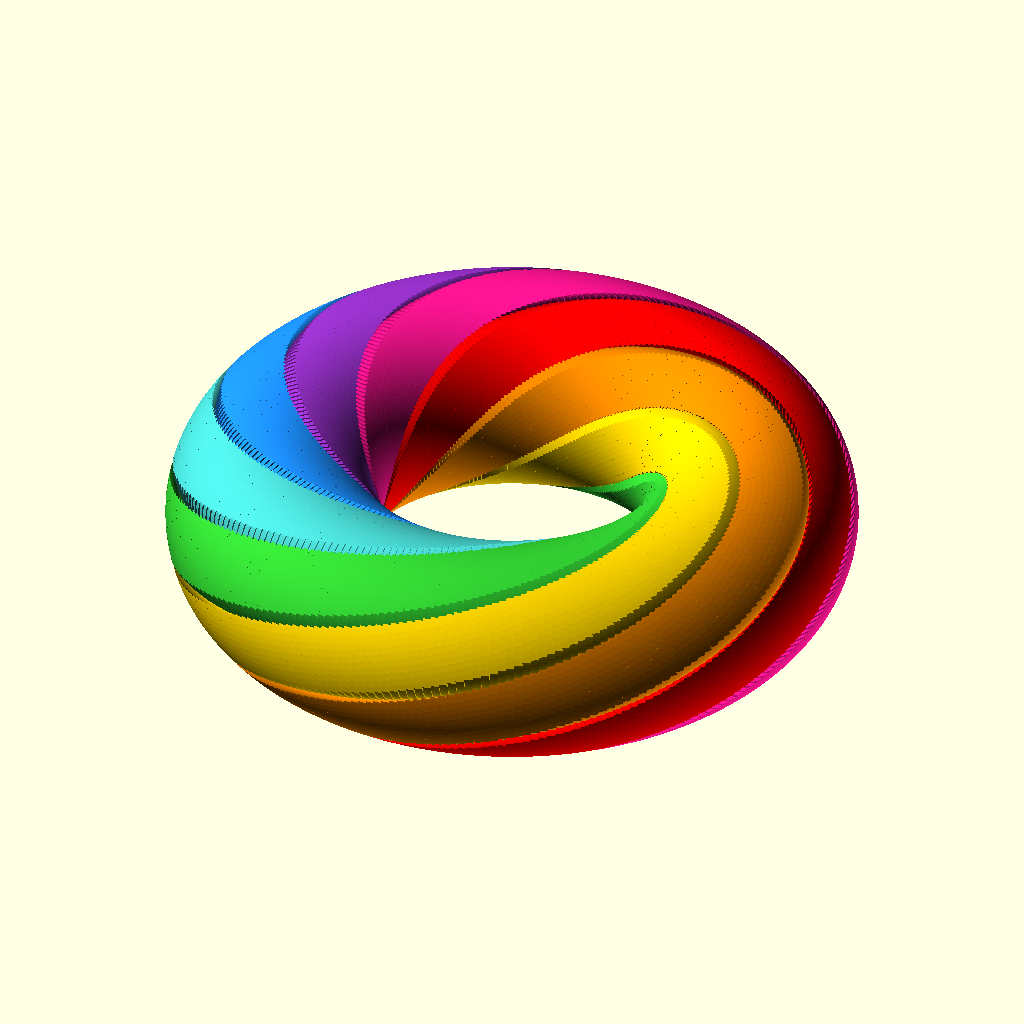
Cell 1: the model at its default parameters.
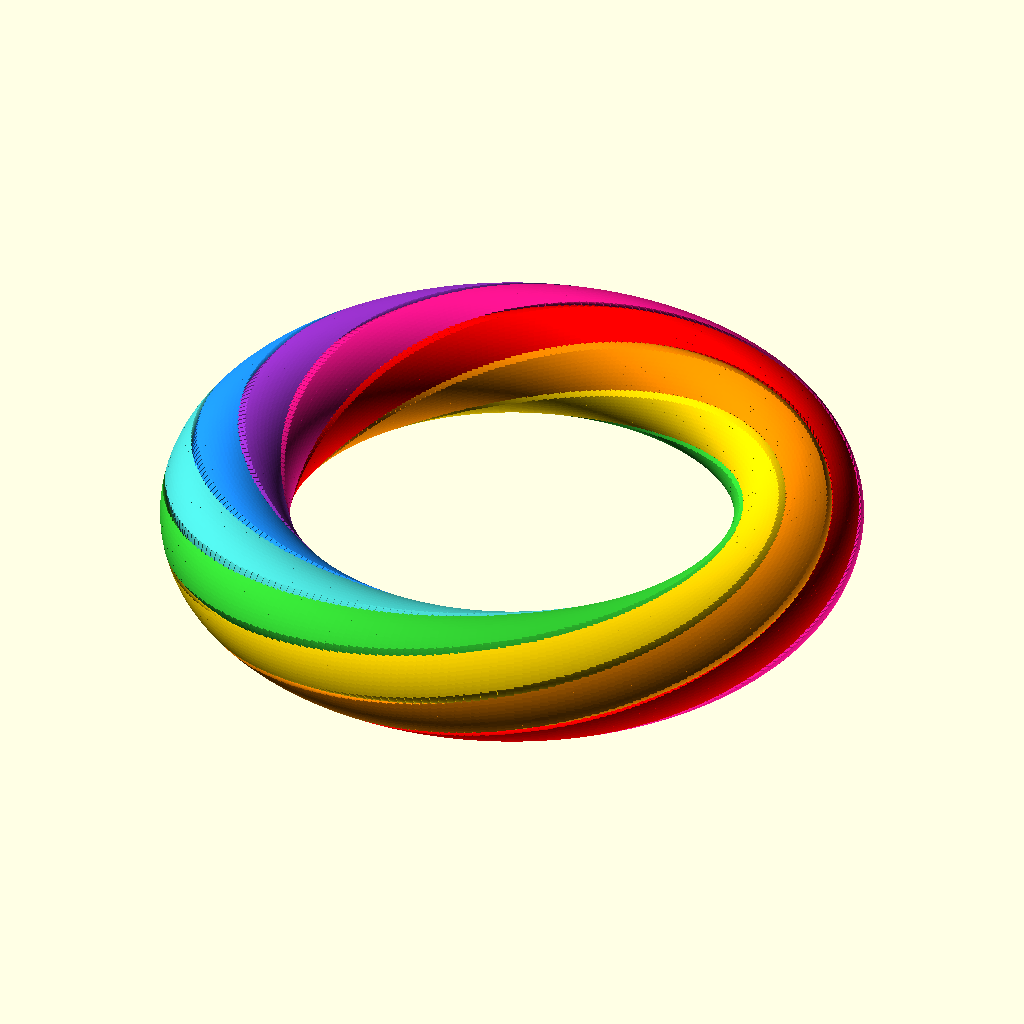
Cell 2: the same model with major_radius = 30.
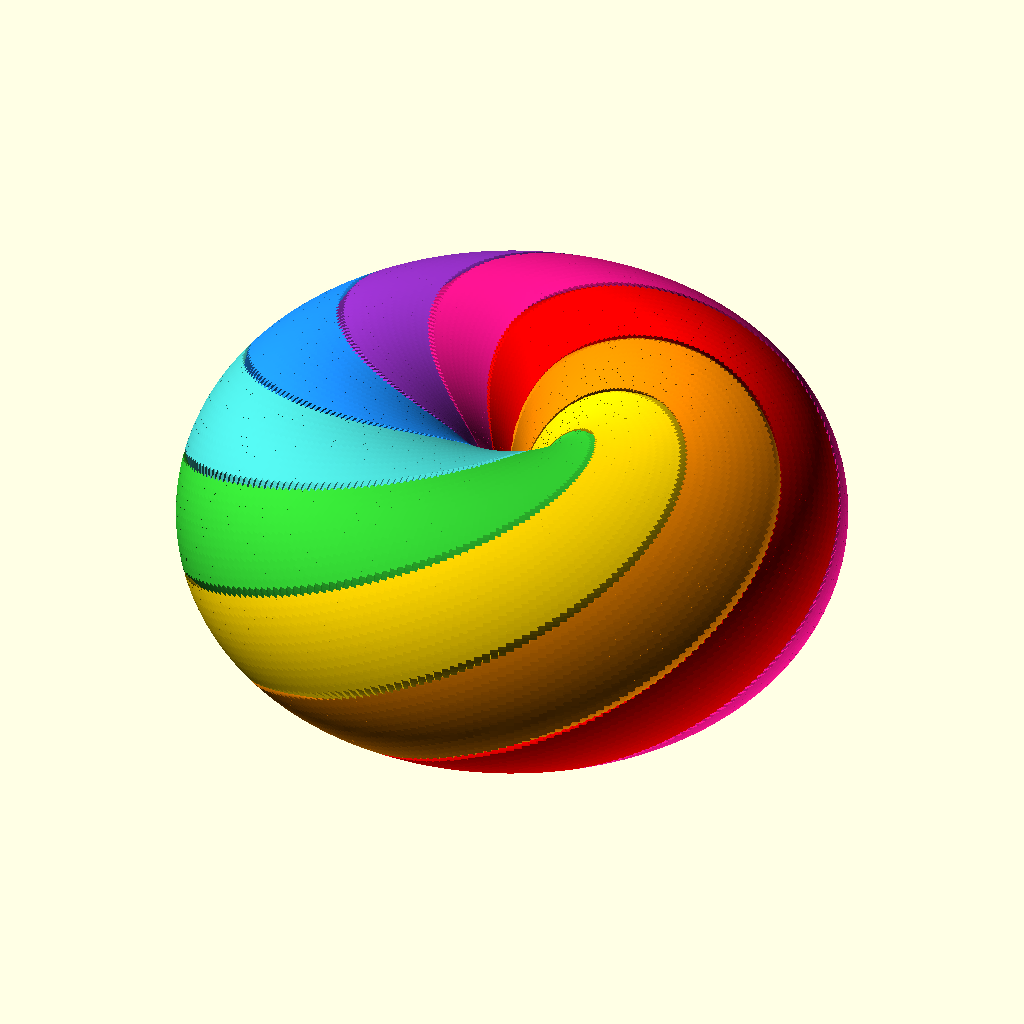
Cell 3: minor_radius = 14 (everything else at default).
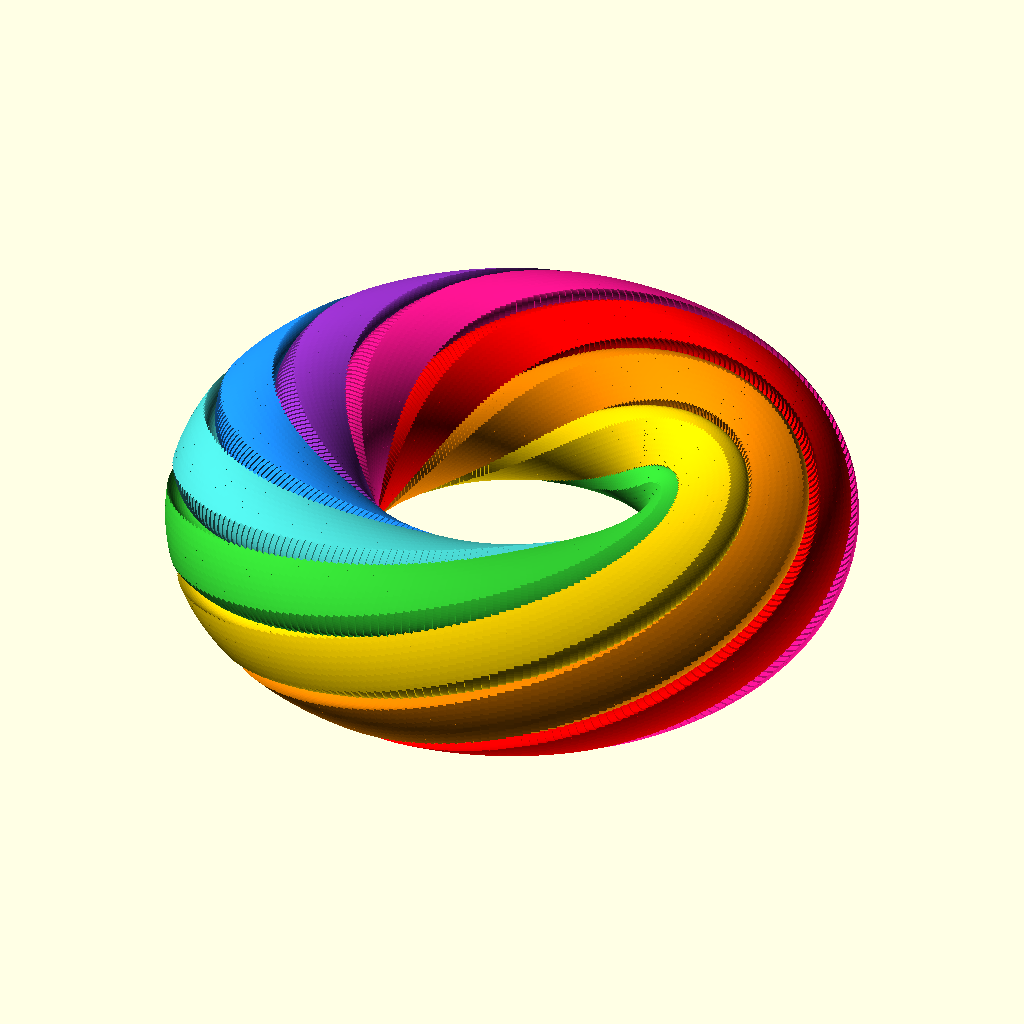
Cell 4: the same model with gap = 0.8.
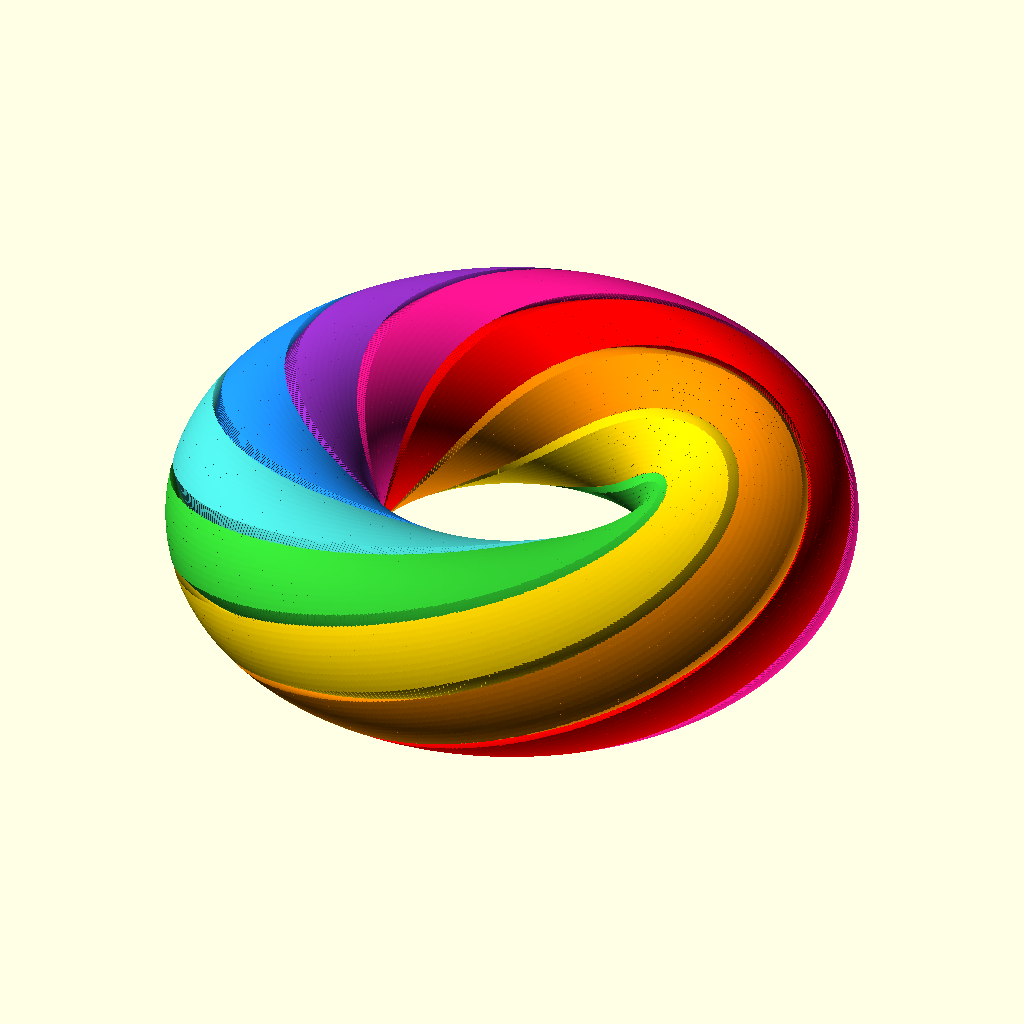
Cell 5: the same model with segments = 512.
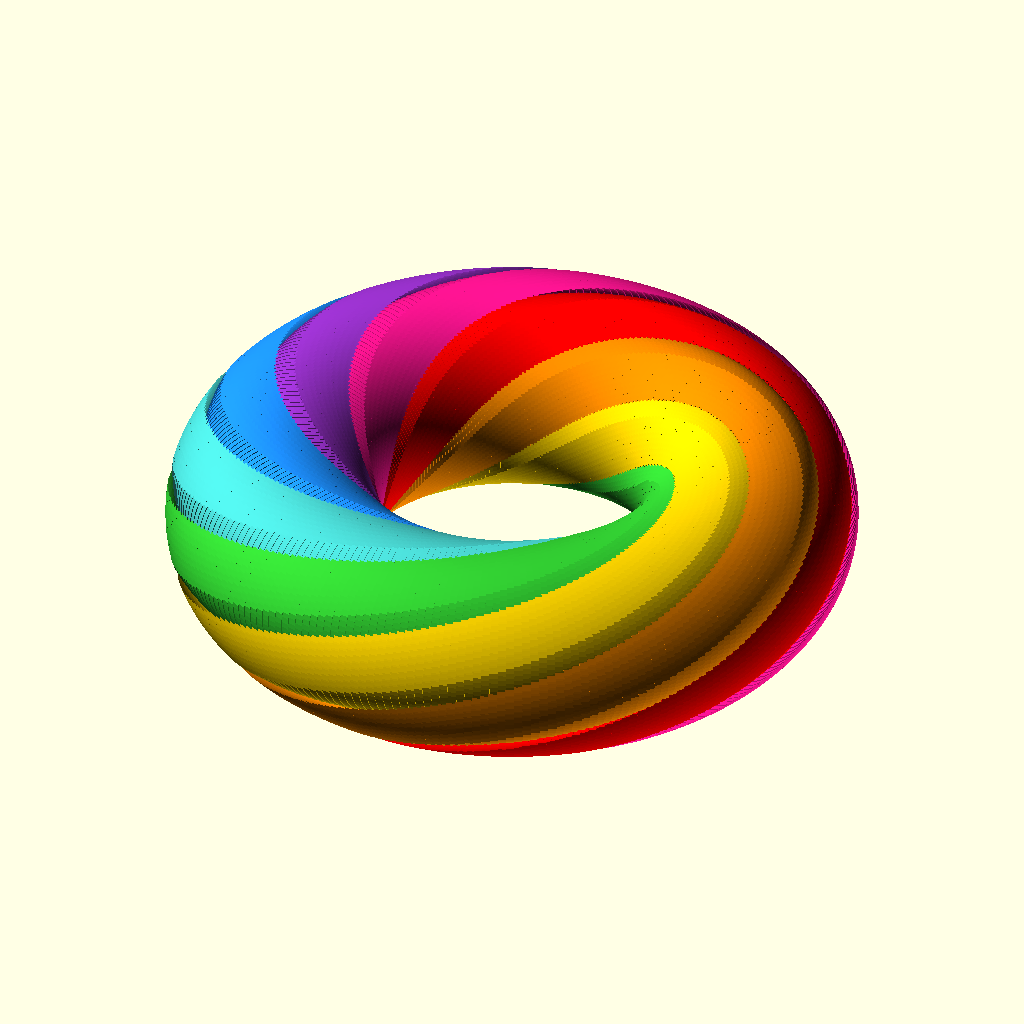
Cell 6: s_amp = 1.4 (everything else at default).
All cells are drawn from the same view direction (rotation 55°, 0°, 25°, orthographic, colour scheme Cornfield), but the view is re-fitted for each cell, so position and scale can differ between cells as well as the parameter.
Source of the model, yin_yang_rings_8.scad:
/*
 * 8-Piece Interlocking Rings
 *
 * A torus divided into 8 linked rings by twisted S-curves.
 * Each ring sweeps around the torus, twisting 360 degrees, weaving
 * through the others in an 8-way Hopf link.
 *
 * RENDERING: F5 for preview, F6 for full render.
 */

/* [Dimensions] */
// Distance from torus center to tube center
major_radius = 15;
// Yin-yang cross-section radius (tube radius)
minor_radius = 7;
// Clearance between the rings
gap = 0.4;

/* [Quality] */
// Segments around the torus path (more = smoother but slower)
segments = 256;
// Circle facet count
$fn = 96;
 
/* [Export] */
// 0 = all rings, 1..8 = individual rings
show_ring = 0;

/* [S-curve] */
// Fraction of available wedge width used by each S-curve bulge (0-1)
s_amp = .7;

// --- Yin-yang eighth (1 of 8 pieces) ---
// 45-degree wedge whose radial edges follow a smooth sinusoidal S-curve.
// The S amplitude scales with the wedge width at each radius, so the
// curve is proportionally balanced from center to rim.
module yin_yang_eighth(r) {
    A  = 45;
    s  = s_amp * A / 2;
    N  = 64;
    aN = max(8, round(N * A / 180));

    lower = [for (i = [0 : N])
        let(rho = r * i / N,
            a   = s * sin(360 * i / N))
        [rho * cos(a), rho * sin(a)]];

    arc = [for (i = [1 : aN - 1])
        let(a = A * i / aN)
        [r * cos(a), r * sin(a)]];

    upper = [for (i = [N : -1 : 1])
        let(rho = r * i / N,
            a   = A + s * sin(360 * i / N))
        [rho * cos(a), rho * sin(a)]];

    intersection() {
        circle(r = r);
        polygon(concat(lower, arc, upper));
    }
}

// --- One ring of the linked 8-piece set ---
module yin_yang_ring(R, r, g, n, phase) {
    step = 360 / n;
    for (i = [0 : n - 1]) {
        a = i * step;
        rotate([0, 0, a])
            rotate_extrude(angle = step + 0.1)
                translate([R, 0])
                    rotate([0, 0, a + phase])
                        offset(r = -g / 2)
                            yin_yang_eighth(r);
    }
}

// --- Render ---
colors = [
    "Red", "DarkOrange", "Gold", "LimeGreen", 
    "MediumTurquoise", "DodgerBlue", "DarkOrchid", "DeepPink"
];

for (i = [0 : 7]) {
    if (show_ring == 0 || show_ring == (i + 1)) {
        color(colors[i])
            yin_yang_ring(major_radius, minor_radius, gap, segments, i * 45);
    }
}
Customizer parameters (derived from the source; name, type, default, range or options):
major_radius: number, default 15
minor_radius: number, default 7
gap: number, default 0.4
segments: number, default 256
show_ring: number, default 0
s_amp: number, default 0.7
